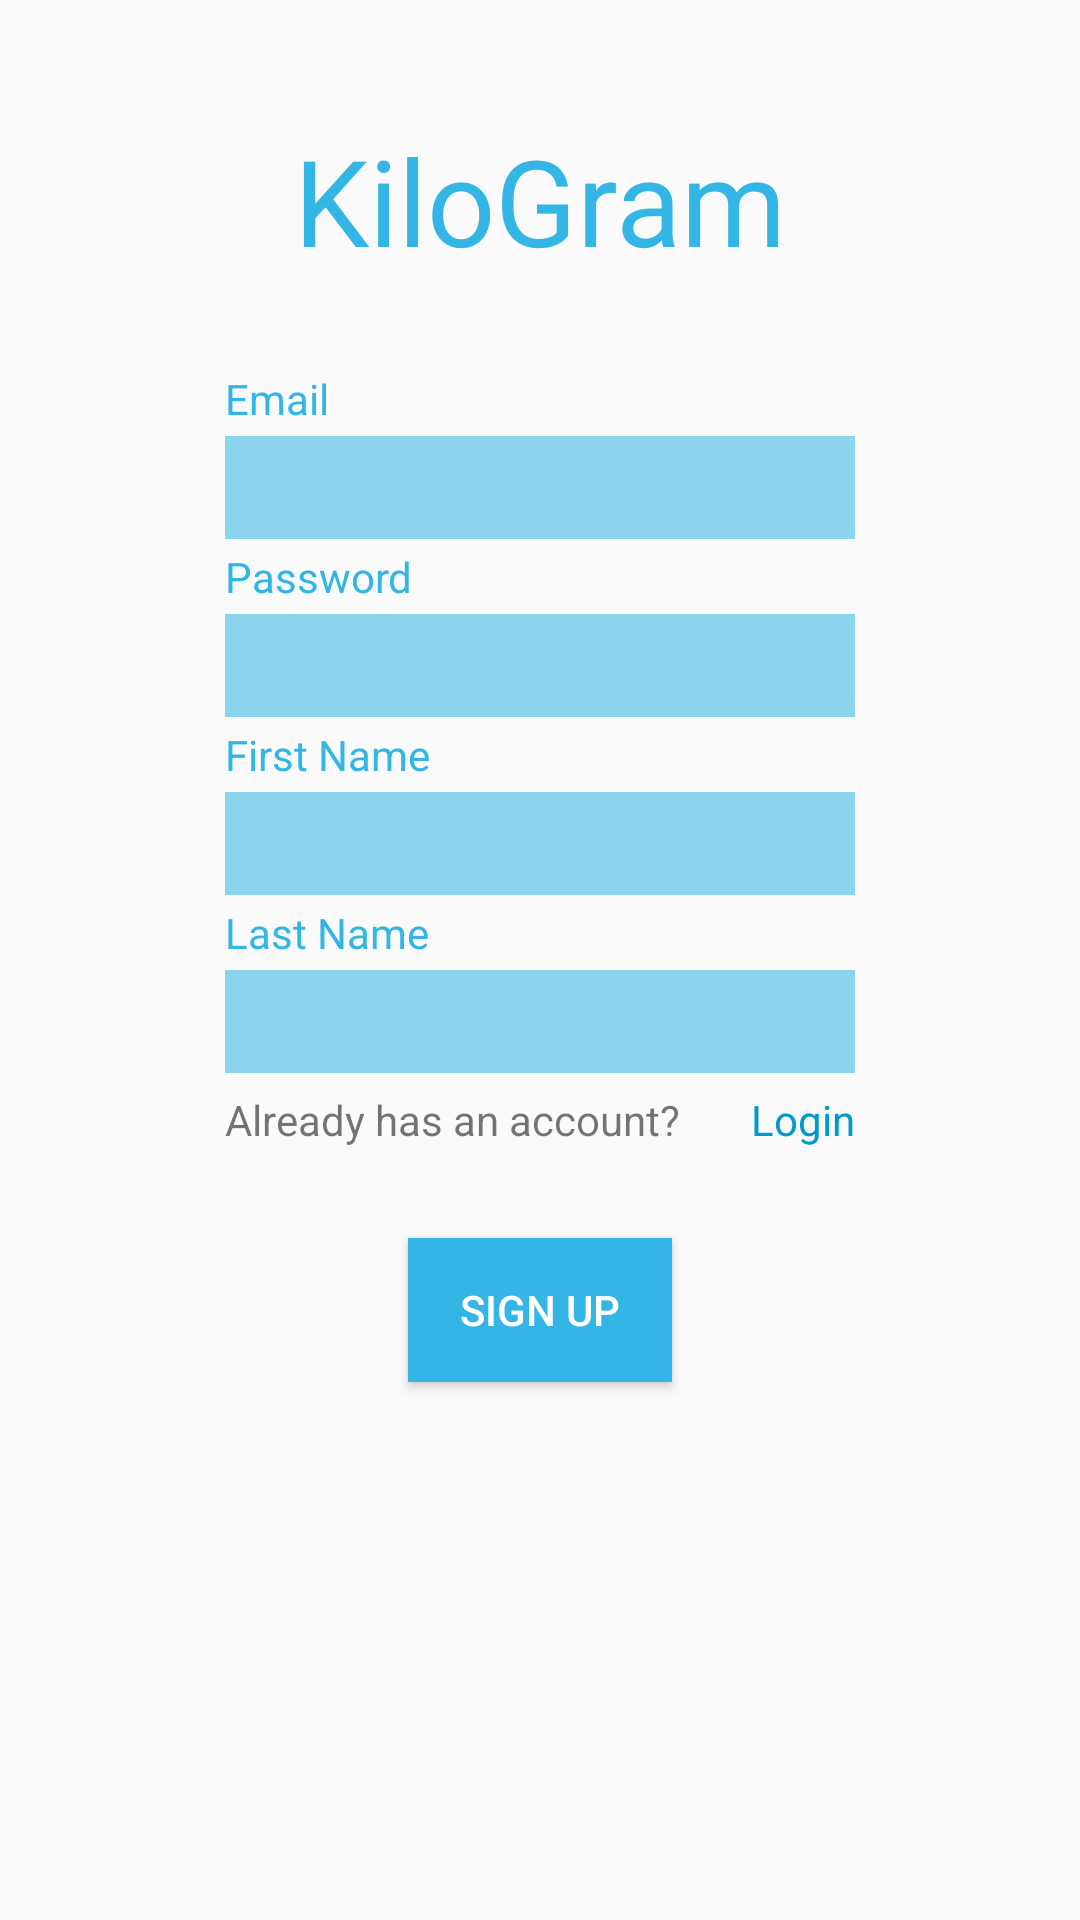

Write the Android layout XML for this screen, with the resource values it uses.
<!-- AndroidManifest.xml: application theme CustomActionBarTheme -->
<!-- res/layout/activity_signup.xml -->
<RelativeLayout xmlns:android="http://schemas.android.com/apk/res/android"
    xmlns:tools="http://schemas.android.com/tools" android:layout_width="match_parent"
    android:layout_height="match_parent" android:paddingLeft="@dimen/activity_horizontal_margin"
    android:paddingRight="@dimen/activity_horizontal_margin"
    android:paddingTop="@dimen/activity_vertical_margin"
    android:paddingBottom="@dimen/activity_vertical_margin"
    tools:context="com.parse.unimelb.SignupActivity"
    >

    <TextView
        android:layout_width="wrap_content"
        android:layout_height="wrap_content"
        android:textAppearance="?android:attr/textAppearanceLarge"
        android:text="KiloGram"
        android:id="@+id/titleTextView"
        android:layout_alignParentTop="true"
        android:layout_centerHorizontal="true"
        android:layout_marginTop="40dp"
        android:textSize="40dp"
        android:textColor="#ff33b5e5" />

    <EditText
        android:layout_width="wrap_content"
        android:layout_height="wrap_content"
        android:inputType="textEmailAddress"
        android:ems="10"
        android:id="@+id/emailEditText"
        android:background="#8C33B5E6"
        android:height="40dp"
        android:layout_below="@+id/emailTextView"
        android:layout_centerHorizontal="true"
        android:paddingTop="5dp"
        android:paddingBottom="5dp"
        android:layout_marginTop="3dp"
        android:layout_marginBottom="3dp" />

    <EditText
        android:layout_width="wrap_content"
        android:layout_height="wrap_content"
        android:inputType="textPassword"
        android:ems="10"
        android:id="@+id/passwordEditText"
        android:height="40dp"
        android:background="#8C33B5E6"
        android:paddingTop="5dp"
        android:paddingBottom="5dp"
        android:layout_below="@+id/passwordTextView"
        android:layout_alignLeft="@+id/emailEditText"
        android:layout_alignStart="@+id/emailEditText"
        android:layout_marginTop="3dp"
        android:layout_marginBottom="3dp"
        android:layout_alignRight="@+id/emailEditText"
        android:layout_alignEnd="@+id/emailEditText"/>

    <TextView
        android:layout_width="wrap_content"
        android:layout_height="wrap_content"
        android:text="Email"
        android:id="@+id/emailTextView"
        android:layout_below="@+id/titleTextView"
        android:layout_alignLeft="@+id/emailEditText"
        android:layout_alignStart="@+id/emailEditText"
        android:layout_marginTop="30dp"
        android:textColor="#ff33b5e5"/>

    <TextView
        android:layout_width="wrap_content"
        android:layout_height="wrap_content"
        android:text="Password"
        android:id="@+id/passwordTextView"
        android:layout_below="@+id/emailEditText"
        android:layout_alignLeft="@+id/passwordEditText"
        android:layout_alignStart="@+id/passwordEditText"
        android:textColor="#ff33b5e5"/>

    <TextView
        android:layout_width="wrap_content"
        android:layout_height="wrap_content"
        android:text="First Name"
        android:id="@+id/firstNameTextView"
        android:layout_below="@+id/passwordEditText"
        android:layout_alignLeft="@+id/passwordEditText"
        android:layout_alignStart="@+id/passwordEditText"
        android:textColor="#ff33b5e5"/>

    <EditText
        android:layout_width="wrap_content"
        android:layout_height="wrap_content"
        android:ems="10"
        android:id="@+id/firstNameEditText"
        android:height="40dp"
        android:background="#8C33B5E6"
        android:paddingTop="5dp"
        android:paddingBottom="5dp"
        android:layout_below="@+id/firstNameTextView"
        android:layout_alignLeft="@+id/firstNameTextView"
        android:layout_alignStart="@+id/firstNameTextView"
        android:layout_marginTop="3dp"
        android:layout_marginBottom="3dp"
        android:inputType="text" />

    <TextView
        android:layout_width="wrap_content"
        android:layout_height="wrap_content"
        android:text="Last Name"
        android:id="@+id/lastNameTextView"
        android:layout_below="@+id/firstNameEditText"
        android:layout_alignLeft="@+id/firstNameEditText"
        android:layout_alignStart="@+id/firstNameEditText"
        android:textColor="#ff33b5e5"/>

    <EditText
        android:layout_width="wrap_content"
        android:layout_height="wrap_content"
        android:ems="10"
        android:id="@+id/lastNameEditText"
        android:height="40dp"
        android:background="#8C33B5E6"
        android:paddingTop="5dp"
        android:paddingBottom="5dp"
        android:layout_below="@+id/lastNameTextView"
        android:layout_alignLeft="@+id/lastNameTextView"
        android:layout_alignStart="@+id/lastNameTextView"
        android:layout_marginTop="3dp"
        android:layout_marginBottom="3dp"
        android:inputType="text" />

    <TextView
        android:layout_width="wrap_content"
        android:layout_height="wrap_content"
        android:text="Already has an account? "
        android:id="@+id/signTextView"
        android:layout_below="@+id/lastNameEditText"
        android:layout_alignLeft="@+id/lastNameEditText"
        android:layout_alignStart="@+id/lastNameEditText"
        android:layout_marginTop="3dp" />

    <TextView
        android:layout_width="wrap_content"
        android:layout_height="wrap_content"
        android:text="Login"
        android:id="@+id/loginTextView"
        android:layout_below="@+id/lastNameEditText"
        android:layout_alignRight="@+id/lastNameEditText"
        android:layout_alignEnd="@+id/lastNameEditText"
        android:layout_marginTop="3dp"
        android:textColor="@android:color/holo_blue_dark" />

    <Button
        android:layout_width="wrap_content"
        android:layout_height="wrap_content"
        android:text="Sign Up"
        android:id="@+id/signupButton"
        android:layout_below="@+id/signTextView"
        android:layout_centerHorizontal="true"
        android:paddingLeft="10dp"
        android:paddingRight="10dp"
        android:layout_marginTop="30dp"
        android:textColor="#ffffff"
        android:background="#ff33b5e5"/>
</RelativeLayout>
<!-- resources referenced by this layout -->
<resources>
  <style name="CustomActionBarTheme" parent="@style/Theme.AppCompat.Light.DarkActionBar">
          <item name="android:actionBarStyle">@style/MyActionBar</item>
          <item name="android:actionBarTabTextStyle">@style/MyActionBarTabText</item>
          <item name="android:actionMenuTextColor">@color/actionbar_text</item>
  
          
          <item name="actionBarStyle">@style/MyActionBar</item>
          <item name="actionBarTabTextStyle">@style/MyActionBarTabText</item>
          <item name="actionMenuTextColor">@color/actionbar_text</item>
      </style>
  <style name="MyActionBar" parent="@style/Widget.AppCompat.Light.ActionBar.Solid.Inverse">
          <item name="android:background">@color/actionbar_background</item>
          <item name="android:titleTextStyle">@style/MyActionBarTitleText</item>
  
          
          <item name="background">@color/actionbar_background</item>
          <item name="titleTextStyle">@style/MyActionBarTitleText</item>
      </style>
  <style name="MyActionBarTabText" parent="@style/Widget.AppCompat.ActionBar.TabText">
          <item name="android:textColor">@color/actiontab_bar_text</item>
      </style>
  <color name="actionbar_text">#ffffff</color>
  <color name="actionbar_background">#33b5e5</color>
  <style name="MyActionBarTitleText" parent="@style/TextAppearance.AppCompat.Widget.ActionBar.Title">
          <item name="android:textColor">@color/actionbar_text</item>
      </style>
  <color name="actiontab_bar_text">#33b5e5</color>
</resources>
